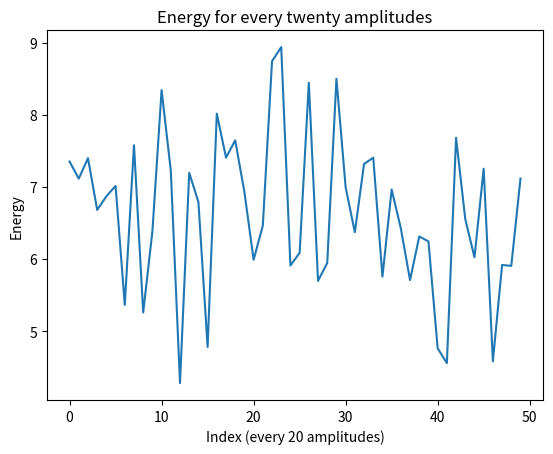

Source code (Python):
import numpy as np
import matplotlib.pyplot as plt

# Generate random signal
X = np.random.rand(1000)

# Function to compute energy for every twenty amplitudes
def compute_energy(signal):
    energies = []
    for i in range(0, len(signal), 20):
        energy = np.sum(signal[i:min(i+20, len(signal))]**2)
        energies.append(energy)
    return energies

# Compute energy
energies = compute_energy(X)

# Plotting
plt.plot(energies)
plt.xlabel('Index (every 20 amplitudes)')
plt.ylabel('Energy')
plt.title('Energy for every twenty amplitudes')
plt.show()
